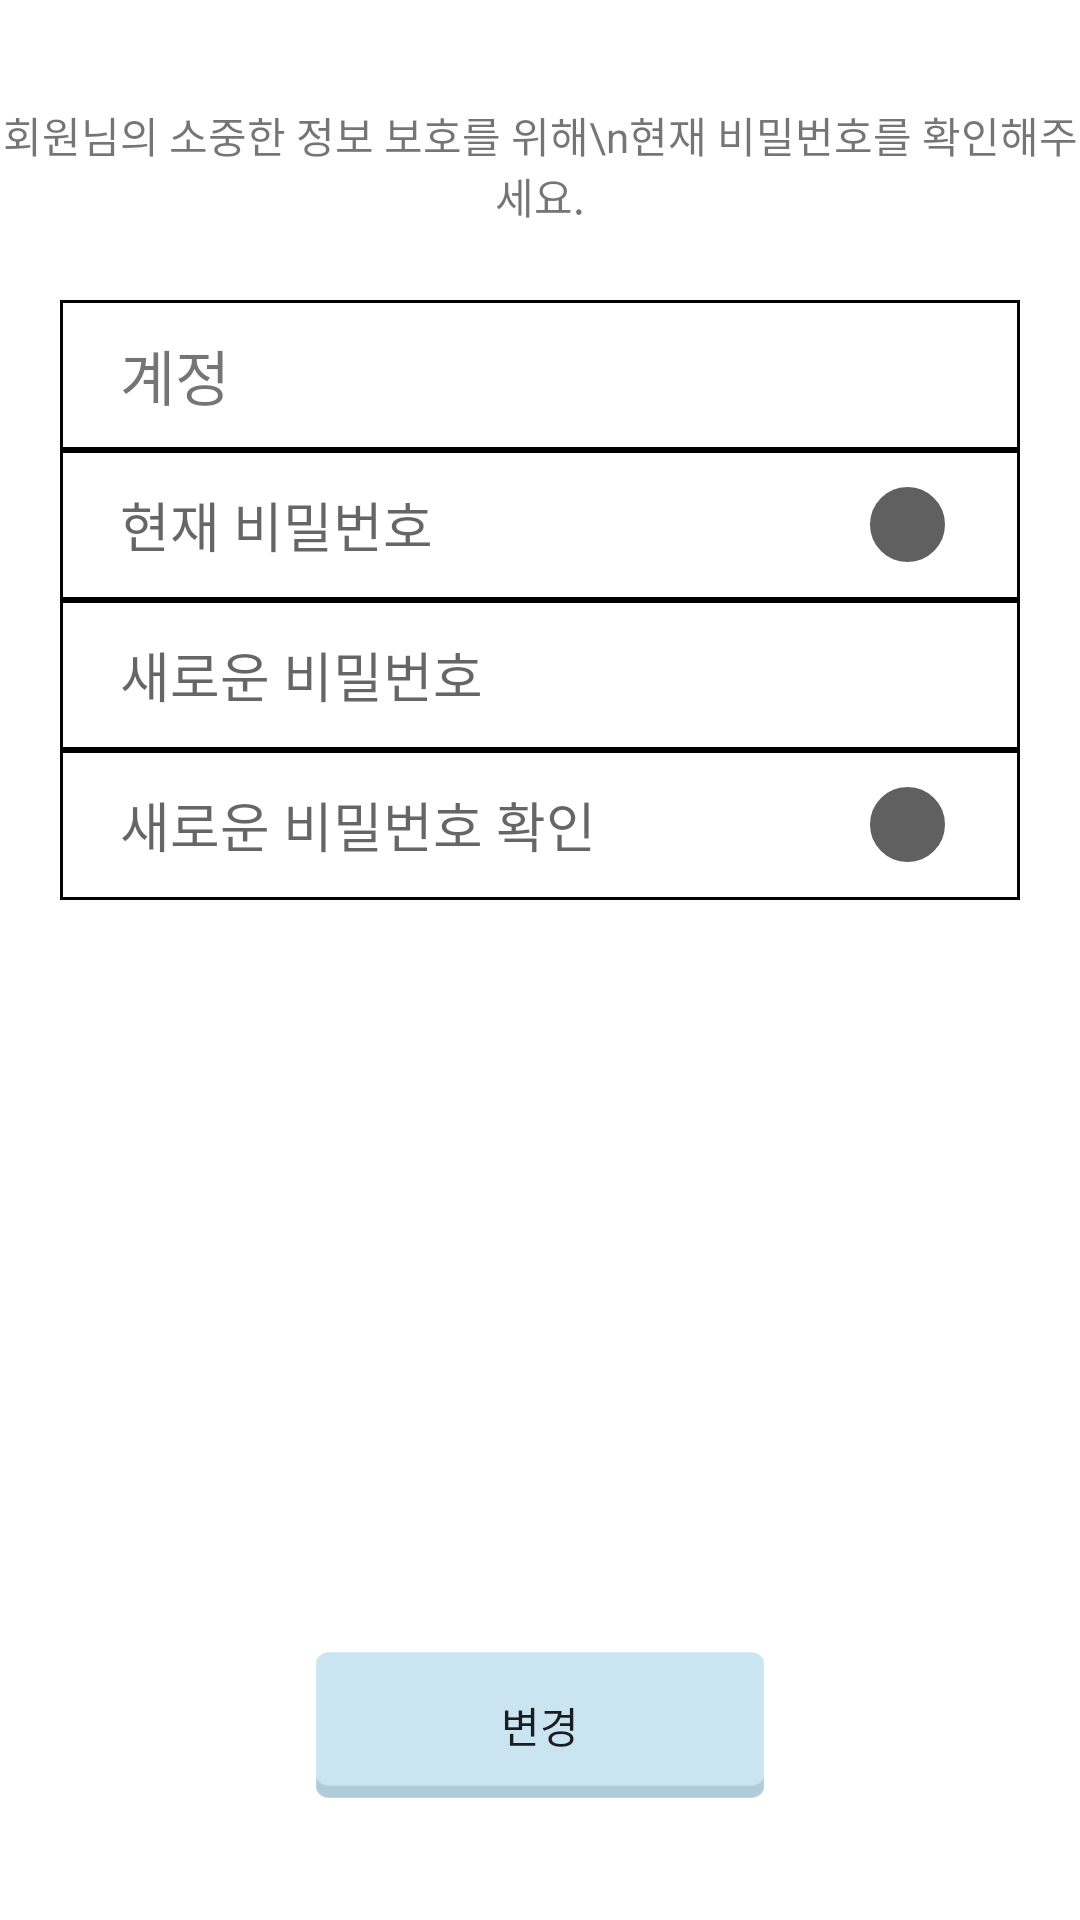

Here is an Android app screen rendered from its layout file. Give the layout XML and the strings, colors and styles it references.
<!-- AndroidManifest.xml: application theme AppTheme -->
<!-- res/layout/check_pw.xml -->
<?xml version="1.0" encoding="utf-8"?>
<RelativeLayout xmlns:android="http://schemas.android.com/apk/res/android"
    android:orientation="vertical" android:layout_width="match_parent"
    android:layout_height="match_parent"
    android:background="#FFFFFF">
    <TextView
        android:id="@+id/ex"
        android:layout_width="wrap_content"
        android:layout_height="50dp"
        android:layout_centerHorizontal="true"
        android:layout_marginTop="30dp"
        android:gravity="center"
        android:text="회원님의 소중한 정보 보호를 위해\n현재 비밀번호를 확인해주세요." />
    <LinearLayout
        android:layout_below="@+id/ex"
        android:layout_width="match_parent"
        android:layout_height="wrap_content"
        android:padding="20dp"
        android:orientation="vertical"
        android:id="@+id/linearLayout">
        <LinearLayout
            android:layout_width="match_parent"
            android:layout_height="50dp"
            android:background="@drawable/join_border"
            android:gravity="center_vertical"
            android:padding="5dp">
            <TextView
                android:layout_width="wrap_content"
                android:layout_height="wrap_content"
                android:text="계정"
                android:textSize="20dp"
                android:paddingLeft="15dp"/>
            <EditText
                android:id="@+id/edit_id"
                android:layout_width="match_parent"
                android:layout_height="match_parent"
                android:ems="10"
                android:enabled="false"
                android:paddingLeft="10dp"
                android:background="@drawable/tumyeong"
                android:layout_marginRight="10dp"/>
        </LinearLayout>
        <LinearLayout
            android:layout_width="match_parent"
            android:layout_height="50dp"
            android:background="@drawable/join_border"
            android:gravity="center_vertical"
            android:padding="5dp">
            <EditText
                android:id="@+id/current_pw"
                android:inputType="textPassword"
                android:layout_width="260dp"
                android:layout_height="match_parent"
                android:ems="10"
                android:hint="현재 비밀번호"
                android:background="@drawable/tumyeong"
                android:paddingLeft="15dp"/>
            <ImageView
                android:id="@+id/current_pw_img"
                android:layout_marginLeft="5dp"
                android:layout_width="25dp"
                android:layout_height="25dp"
                android:src="@drawable/pwnoncheckone"/>
        </LinearLayout>
        <LinearLayout
            android:layout_width="match_parent"
            android:layout_height="50dp"
            android:background="@drawable/join_border"
            android:gravity="center_vertical"
            android:padding="5dp">
            <EditText
                android:id="@+id/new_pw1"
                android:inputType="textPassword"
                android:layout_width="match_parent"
                android:layout_height="match_parent"
                android:ems="10"
                android:hint="새로운 비밀번호"
                android:background="@drawable/tumyeong"
                android:layout_marginRight="10dp"
                android:paddingLeft="15dp"/>
        </LinearLayout>
        <LinearLayout
            android:layout_width="match_parent"
            android:layout_height="50dp"
            android:background="@drawable/join_border"
            android:gravity="center_vertical"
            android:padding="5dp">
            <EditText
                android:id="@+id/new_pw2"
                android:inputType="textPassword"
                android:layout_width="260dp"
                android:layout_height="match_parent"
                android:ems="10"
                android:hint="새로운 비밀번호 확인"
                android:background="@drawable/tumyeong"
                android:paddingLeft="15dp"/>
            <ImageView
                android:id="@+id/new_pw_img"
                android:layout_marginLeft="5dp"
                android:layout_width="25dp"
                android:layout_height="25dp"
                android:src="@drawable/pwnoncheckone"/>
        </LinearLayout>
    </LinearLayout>


    <Button
        android:layout_alignParentBottom="true"
        android:layout_centerHorizontal="true"
        android:layout_marginBottom="40dp"
        android:id="@+id/checkbtn"
        android:layout_width="150dp"
        android:layout_height="50dp"
        android:text="변경"
        android:background="@drawable/button"/>
</RelativeLayout>
<!-- resources referenced by this layout -->
<resources>
  <!-- drawable button: png bitmap (drawable-xhdpi, 785 bytes) -->
  <!-- drawable join_border (drawable-xhdpi) -->
  <?xml version="1.0" encoding="utf-8"?>
  <shape xmlns:android="http://schemas.android.com/apk/res/android">
      <solid android:color="#ffffff" />
      <stroke android:width="1dp"
          android:color="#000000" />
      
      <padding android:left="0dp" android:top="0dp" android:right="0dp" android:bottom="0dp" />
  </shape>
  <!-- drawable pwnoncheckone (drawable-xxhdpi) -->
  <?xml version="1.0" encoding="utf-8"?>
  <shape xmlns:android="http://schemas.android.com/apk/res/android">
  
      <solid
          android:color="#606060" />
  
  
      <corners android:radius="100dip"></corners>
      
      <stroke
          android:width="1dp"
          android:color="#606060" />
      <padding
          android:bottom="0dp"
          android:left="0dp"
          android:right="0dp"
          android:top="0dp" />
  
  </shape>
  <style name="AppTheme" parent="Theme.AppCompat.Light.DarkActionBar">
          
          <item name="actionBarSize">48dp</item>
          <item name="android:actionBarSize">48dp</item>
          <item name="colorPrimary">@color/colorPrimary</item>
          <item name="colorPrimaryDark">@color/colorPrimaryDark</item>
          <item name="colorAccent">@color/colorAccent</item>
      </style>
  <color name="colorPrimary">#68cde8</color>
  <color name="colorPrimaryDark">#8cc4d2</color>
  <color name="colorAccent">#68cde8</color>
</resources>
